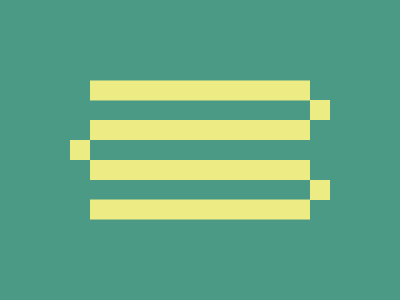

Reproduce this picture with HTML and CSS.

<!-- Version 1 -->
<style>*{margin:35%90;background:#4A9A86;color:EDEC84;box-shadow:0-5vw,0-63q,0 5vw,0 63q;*{margin:0 100;box-shadow:-15ch 0,15ch -5ch,15ch 5ch
</style>
